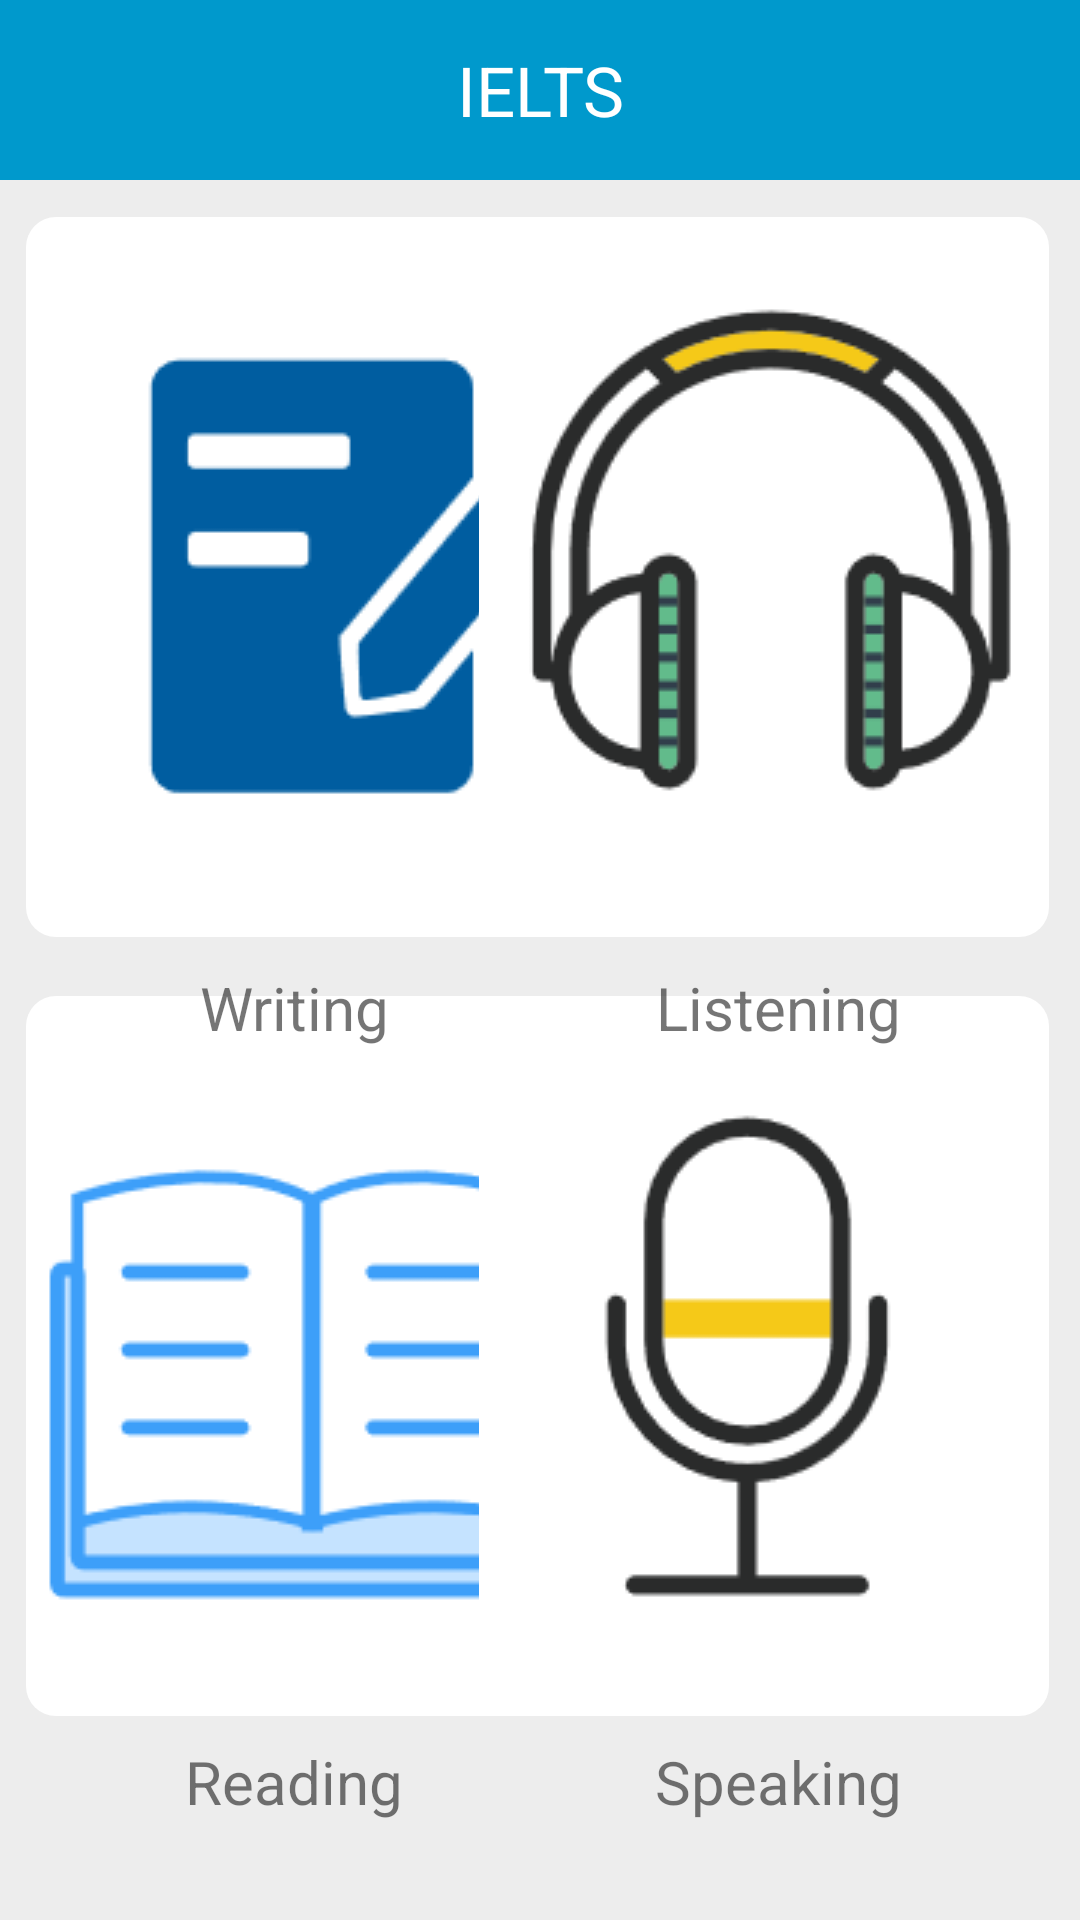

This screen was rendered from an Android layout file. Write that file and the resources it references.
<!-- AndroidManifest.xml: application theme AppTheme -->
<!-- res/layout/activity_exam_ielts.xml -->
﻿<?xml version="1.0" encoding="utf-8"?>
<androidx.constraintlayout.widget.ConstraintLayout xmlns:android="http://schemas.android.com/apk/res/android"
    xmlns:app="http://schemas.android.com/apk/res-auto"
    xmlns:tools="http://schemas.android.com/tools"
    android:layout_width="match_parent"
    android:layout_height="match_parent"
    android:background="@color/colorGray"
    android:orientation="vertical"
    tools:context=".ExamAcvitity.ExamIeltsActivity">

    <LinearLayout
        android:id="@+id/linearLayout"
        android:layout_width="match_parent"
        android:layout_height="60dp"
        android:background="@android:color/holo_blue_dark"
        android:orientation="horizontal"
        app:layout_constraintEnd_toEndOf="parent"
        app:layout_constraintStart_toStartOf="parent"
        app:layout_constraintTop_toTopOf="parent">

        <TextView
            android:layout_width="wrap_content"
            android:layout_height="match_parent"
            android:layout_weight="1"
            android:gravity="center"
            android:text="IELTS"
            android:textColor="@color/colorMainWhite"
            android:textSize="23sp" />

    </LinearLayout>

    <ImageButton
        android:id="@+id/writingButton"
        android:layout_width="190dp"
        android:layout_height="240dp"
        android:background="@drawable/imbtn_bg"
        app:layout_constraintBottom_toBottomOf="parent"
        app:layout_constraintEnd_toEndOf="parent"
        app:layout_constraintHorizontal_bias="0.05"
        app:layout_constraintStart_toStartOf="parent"
        app:layout_constraintTop_toTopOf="parent"
        app:layout_constraintVertical_bias="0.181"
        app:srcCompat="@drawable/writing" />

    <ImageButton
        android:id="@+id/readingButton"
        android:layout_width="190dp"
        android:layout_height="240dp"
        android:background="@drawable/imbtn_bg"
        app:layout_constraintBottom_toBottomOf="parent"
        app:layout_constraintEnd_toEndOf="parent"
        app:layout_constraintHorizontal_bias="0.05"
        app:layout_constraintStart_toStartOf="parent"
        app:layout_constraintTop_toTopOf="parent"
        app:layout_constraintVertical_bias="0.83"
        app:srcCompat="@drawable/reading" />

    <ImageButton
        android:id="@+id/speakingButton"
        android:layout_width="190dp"
        android:layout_height="240dp"
        android:background="@drawable/imbtn_bg"
        app:layout_constraintBottom_toBottomOf="parent"
        app:layout_constraintEnd_toEndOf="parent"
        app:layout_constraintHorizontal_bias="0.94"
        app:layout_constraintStart_toStartOf="parent"
        app:layout_constraintTop_toTopOf="parent"
        app:layout_constraintVertical_bias="0.83"
        app:srcCompat="@drawable/speaking" />

    <ImageButton
        android:id="@+id/listeningButton"
        android:layout_width="190dp"
        android:layout_height="240dp"
        android:background="@drawable/imbtn_bg"
        app:layout_constraintBottom_toBottomOf="parent"
        app:layout_constraintEnd_toEndOf="parent"
        app:layout_constraintHorizontal_bias="0.94"
        app:layout_constraintStart_toStartOf="parent"
        app:layout_constraintTop_toTopOf="parent"
        app:layout_constraintVertical_bias="0.181"
        app:srcCompat="@drawable/listening" />

    <TextView
        android:id="@+id/textView"
        android:layout_width="145dp"
        android:layout_height="35dp"
        android:gravity="center"
        android:text="Writing"
        android:textSize="20sp"
        app:layout_constraintBottom_toBottomOf="parent"
        app:layout_constraintEnd_toEndOf="parent"
        app:layout_constraintHorizontal_bias="0.12"
        app:layout_constraintStart_toStartOf="parent"
        app:layout_constraintTop_toBottomOf="@+id/writingButton"
        app:layout_constraintVertical_bias="0.01999998" />

    <TextView
        android:id="@+id/textView2"
        android:layout_width="145dp"
        android:layout_height="35dp"
        android:gravity="center"
        android:text="Listening"
        android:textSize="20sp"
        app:layout_constraintBottom_toBottomOf="parent"
        app:layout_constraintEnd_toEndOf="parent"
        app:layout_constraintHorizontal_bias="0.87"
        app:layout_constraintStart_toStartOf="parent"
        app:layout_constraintTop_toBottomOf="@+id/listeningButton"
        app:layout_constraintVertical_bias="0.01999998" />

    <TextView
        android:id="@+id/textView3"
        android:layout_width="145dp"
        android:layout_height="35dp"
        android:gravity="center"
        android:text="Reading"
        android:textSize="20sp"
        app:layout_constraintBottom_toBottomOf="parent"
        app:layout_constraintEnd_toEndOf="parent"
        app:layout_constraintHorizontal_bias="0.12"
        app:layout_constraintStart_toStartOf="parent"
        app:layout_constraintTop_toBottomOf="@+id/readingButton"
        app:layout_constraintVertical_bias="0.13" />

    <TextView
        android:id="@+id/textView4"
        android:layout_width="145dp"
        android:layout_height="35dp"
        android:gravity="center"
        android:text="Speaking"
        android:textSize="20sp"
        app:layout_constraintBottom_toBottomOf="parent"
        app:layout_constraintEnd_toEndOf="parent"
        app:layout_constraintHorizontal_bias="0.87"
        app:layout_constraintStart_toStartOf="parent"
        app:layout_constraintTop_toBottomOf="@+id/speakingButton"
        app:layout_constraintVertical_bias="0.13" />


</androidx.constraintlayout.widget.ConstraintLayout>
<!-- resources referenced by this layout -->
<resources>
  <color name="colorGray">#EDEDED</color>
  <color name="colorMainWhite">#FFFFFF</color>
  <!-- drawable imbtn_bg (drawable) -->
  ﻿<?xml version="1.0" encoding="utf-8"?>
  <selector xmlns:android="http://schemas.android.com/apk/res/android">
      <item android:drawable="@drawable/btn_shape" android:state_pressed="false"/>
      <item android:drawable="@drawable/btn_press" android:state_pressed="true"/>
  </selector>
  <!-- drawable listening: png bitmap (drawable, 5873 bytes) -->
  <!-- drawable reading: png bitmap (drawable, 2734 bytes) -->
  <!-- drawable speaking: png bitmap (drawable, 2882 bytes) -->
  <!-- drawable writing: png bitmap (drawable, 1849 bytes) -->
  <style name="AppTheme" parent="Theme.AppCompat.Light.NoActionBar">
          
  
          <item name="colorPrimary">@color/colorPrimary</item>
  
      </style>
  <!-- drawable btn_shape (drawable) -->
  ﻿<?xml version="1.0" encoding="utf-8"?>
  <shape xmlns:android="http://schemas.android.com/apk/res/android">
      <solid android:color="@android:color/white" />
      <corners
          android:topLeftRadius="10dip"
          android:topRightRadius="10dip"
          android:bottomLeftRadius="10dip"
          android:bottomRightRadius="10dip" />
  </shape>
  <!-- drawable btn_press (drawable) -->
  <?xml version="1.0" encoding="utf-8"?>
  <shape xmlns:android="http://schemas.android.com/apk/res/android">
      <solid android:color="@color/colorGray" />
      <corners
          android:topLeftRadius="10dip"
          android:topRightRadius="10dip"
          android:bottomLeftRadius="10dip"
          android:bottomRightRadius="10dip" />
  </shape>
  <color name="colorPrimary">#FF0099CC</color>
</resources>
